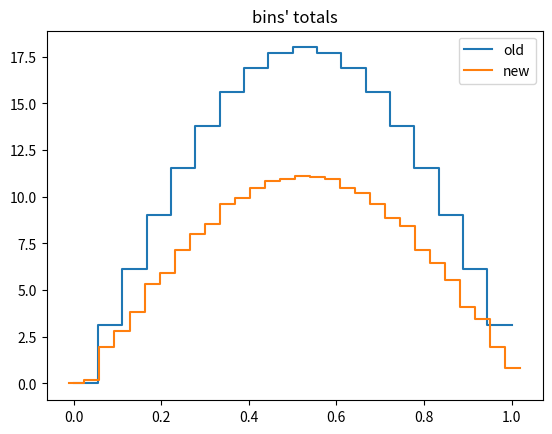
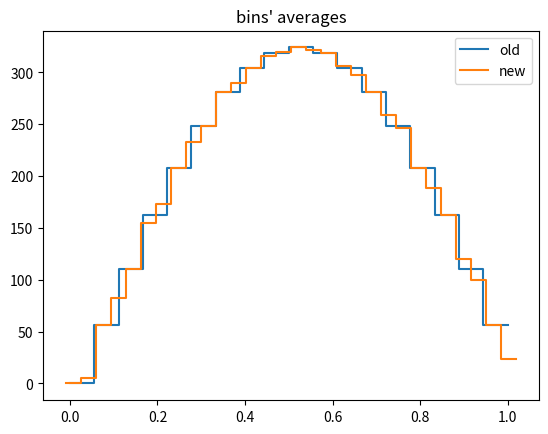

Source code (Python) for these figures, in order:
"""
Rebin histogram values.

"""

import numpy as np
from numpy.random import uniform


def edge_step(x, y, **kwargs):
    """
    Convenience function to plot a histogram with edges and 
    bin values precomputed. The normal matplotlib hist function computes
    the bin values internally.

    Input
    -----
     * x : n+1 array of bin edges.
     * y : n array of histogram values.
    """
    return plt.plot(x, np.hstack([y,y[-1]]), drawstyle='steps-post', **kwargs)





def rebin(x1, y1, x2):
    """
    Rebin histogram values y1 from old bin edges x1 to new edges x2.

    Input
    -----
     * x1 : m+1 array of old bin edges.
     * y1 : m array of old histogram values. This is the total number in 
              each bin.
     * x2 : n+1 array of new bin edges.

    Returns
    -------
     * y2 : n array of rebinned histogram values.

    The rebinning algorithm assumes that the counts in each old bin are
    uniformly distributed in that bin.

    Bins in x2 that are entirely outside the range of x1 are assigned 0.
    """

    x1 = np.asarray(x1)
    y1 = np.asarray(y1)
    x2 = np.asarray(x2)
    
    # Divide y1 by bin widths.
    #  This converts y-values from bin total to bin average over bin width.
    x1_bin_widths = np.ediff1d(x1)
    y1_ave = y1 / x1_bin_widths
    
    # allocating y2 vector
    n  = x2.size - 1
    y2 = []
    
    # loop over all new bins
    for i in range(n):
        x2_lo, x2_hi = x2[i], x2[i+1]
    
        i_lo, i_hi = np.searchsorted(x1, [x2_lo, x2_hi])
    
        # new bin out of x1 range
        if i_hi == 0 or i_lo == x1.size:
            y2.append( 0. )
            continue
    
        # new bin totally covers x1 range
        elif i_lo == 0 and i_hi == x1.size:
            sub_edges = x1
            sub_dx    = np.ediff1d(sub_edges)
            sub_y_ave = y1_ave
    
        # new bin overlaps lower x1 boundary
        elif i_lo == 0:
            sub_edges = np.hstack( [ x1[i_lo:i_hi], x2_hi ] )
            sub_dx    = np.ediff1d(sub_edges)
            sub_y_ave = y1_ave[i_lo:i_hi]
    
        # new bin overlaps upper x1 boundary
        elif i_hi == x1.size:
            sub_edges = np.hstack( [ x2_lo, x1[i_lo:i_hi] ] )
            sub_dx    = np.ediff1d(sub_edges)
            sub_y_ave = y1_ave[i_lo-1:i_hi]
    
        # new bin is enclosed in x1 range
        else:
            sub_edges = np.hstack( [ x2_lo, x1[i_lo:i_hi], x2_hi ] )
            sub_dx    = np.ediff1d(sub_edges)
            sub_y_ave = y1_ave[i_lo-1:i_hi]
    
        y2.append( (sub_dx * sub_y_ave).sum() )

    return np.array(y2)


if __name__ == '__main__':
    # demo rebin() ---------------------------------------------------

    # old size
    m = 18
    
    # new size
    n = 30
    
    # bin edges 
    x_old = np.linspace(0., 1., m+1)
    x_new = np.linspace(-0.01, 1.02, n+1)
    
    # some arbitrary distribution
    y_old = np.sin(x_old[:-1]*np.pi) / np.ediff1d(x_old)
    
    # rebin
    y_new = rebin(x_old, y_old, x_new)
    
    # plot results ----------------------------------------------------
    import matplotlib.pyplot as plt

    plt.figure()
    edge_step(x_old, y_old, label='old')
    edge_step(x_new, y_new, label='new')
    
    plt.legend()
    plt.title("bins' totals")
    
    plt.figure()
    edge_step(x_old, y_old/np.ediff1d(x_old), label='old')
    edge_step(x_new, y_new/np.ediff1d(x_new), label='new')
    
    plt.legend()
    plt.title("bins' averages")
    
    plt.show()
